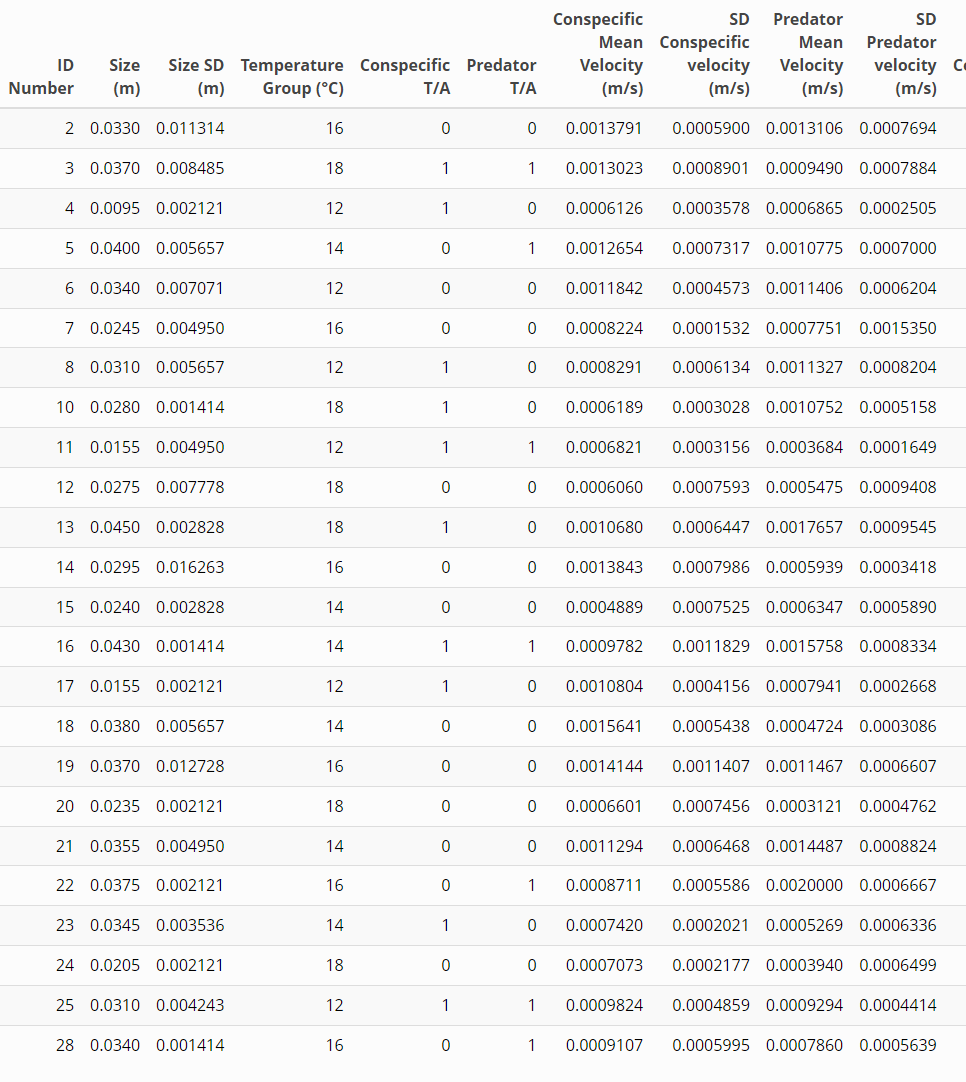

The data file committed next to this chart (first rows):
ID Number, Size (m), Size SD (m), Temperature Group (°C), Conspecific T/A, Predator T/A, Conspecific Mean Velocity (m/s), SD Conspecific velocity (m/s), Predator Mean Velocity (m/s), SD Predator velocity (m/s), Mean Angle Conspecific (°), SD Conspecific Angle (°), Mean Angle Predator (°), SD Angle Predator (°)
2, 0.033, 0.01131, 16, 0, 0, 0.001379, 0.00059, 0.001311, 0.0007694, 155.6, 101.9, 159.6, 111.6
3, 0.037, 0.008485, 18, 1, 1, 0.001302, 0.0008901, 0.000949, 0.0007884, 194.9, 103.4, 188.2, 104.8
4, 0.0095, 0.002121, 12, 1, 0, 0.0006126, 0.0003578, 0.0006865, 0.0002505, 310.8, 100.4, 135.6, 105.7
5, 0.04, 0.005657, 14, 0, 1, 0.001265, 0.0007317, 0.001077, 0.0007, 172.9, 157.1, 245.7, 95.67
6, 0.034, 0.007071, 12, 0, 0, 0.001184, 0.0004573, 0.001141, 0.0006204, 162.2, 81.74, 163.3, 119.9
7, 0.0245, 0.00495, 16, 0, 0, 0.0008224, 0.0001532, 0.0007751, 0.001535, 165.2, 158, 107.6, 112.7
8, 0.031, 0.005657, 12, 1, 0, 0.0008291, 0.0006134, 0.001133, 0.0008204, 207, 160.8, 117.9, 92.53
10, 0.028, 0.001414, 18, 1, 0, 0.0006189, 0.0003028, 0.001075, 0.0005158, 226.5, 97.09, 161.3, 95.69
11, 0.0155, 0.00495, 12, 1, 1, 0.0006821, 0.0003156, 0.0003684, 0.0001649, 226, 99.74, 257.3, 14.48
12, 0.0275, 0.007778, 18, 0, 0, 0.000606, 0.0007593, 0.0005475, 0.0009408, 147.4, 145.9, 110.7, 113.3
13, 0.045, 0.002828, 18, 1, 0, 0.001068, 0.0006447, 0.001766, 0.0009545, 255.1, 15.91, 170.8, 104.8
14, 0.0295, 0.01626, 16, 0, 0, 0.001384, 0.0007986, 0.0005939, 0.0003418, 160.9, 90.12, 164.1, 94.47
15, 0.024, 0.002828, 14, 0, 0, 0.0004889, 0.0007525, 0.0006347, 0.000589, 117, 85.71, 136.8, 73.4
16, 0.043, 0.001414, 14, 1, 1, 0.0009782, 0.001183, 0.001576, 0.0008334, 258.9, 48.65, 189.7, 106.5
17, 0.0155, 0.002121, 12, 1, 0, 0.00108, 0.0004156, 0.0007941, 0.0002668, 190.2, 112.8, 148, 100
18, 0.038, 0.005657, 14, 0, 0, 0.001564, 0.0005438, 0.0004724, 0.0003086, 158.7, 89.62, 104.7, 66.87
19, 0.037, 0.01273, 16, 0, 0, 0.001414, 0.001141, 0.001147, 0.0006607, 144.6, 133, 153.2, 115
20, 0.0235, 0.002121, 18, 0, 0, 0.0006601, 0.0007456, 0.0003121, 0.0004762, 47.76, 44.96, 35.64, 46.04
21, 0.0355, 0.00495, 14, 0, 0, 0.001129, 0.0006468, 0.001449, 0.0008824, 174, 84.56, 176.7, 103.4
22, 0.0375, 0.002121, 16, 0, 1, 0.0008711, 0.0005586, 0.002, 0.0006667, 107.9, 63.3, 183.8, 102.1
23, 0.0345, 0.003536, 14, 1, 0, 0.000742, 0.0002021, 0.0005269, 0.0006336, 198.5, 135, 104.1, 67.7
24, 0.0205, 0.002121, 18, 0, 0, 0.0007073, 0.0002177, 0.000394, 0.0006499, 132.3, 95.67, 83.66, 105
25, 0.031, 0.004243, 12, 1, 1, 0.0009824, 0.0004859, 0.0009294, 0.0004414, 197.7, 109.1, 210.1, 101.2
28, 0.034, 0.001414, 16, 0, 1, 0.0009107, 0.0005995, 0.000786, 0.0005639, 126.6, 112.7, 187.4, 111.9
